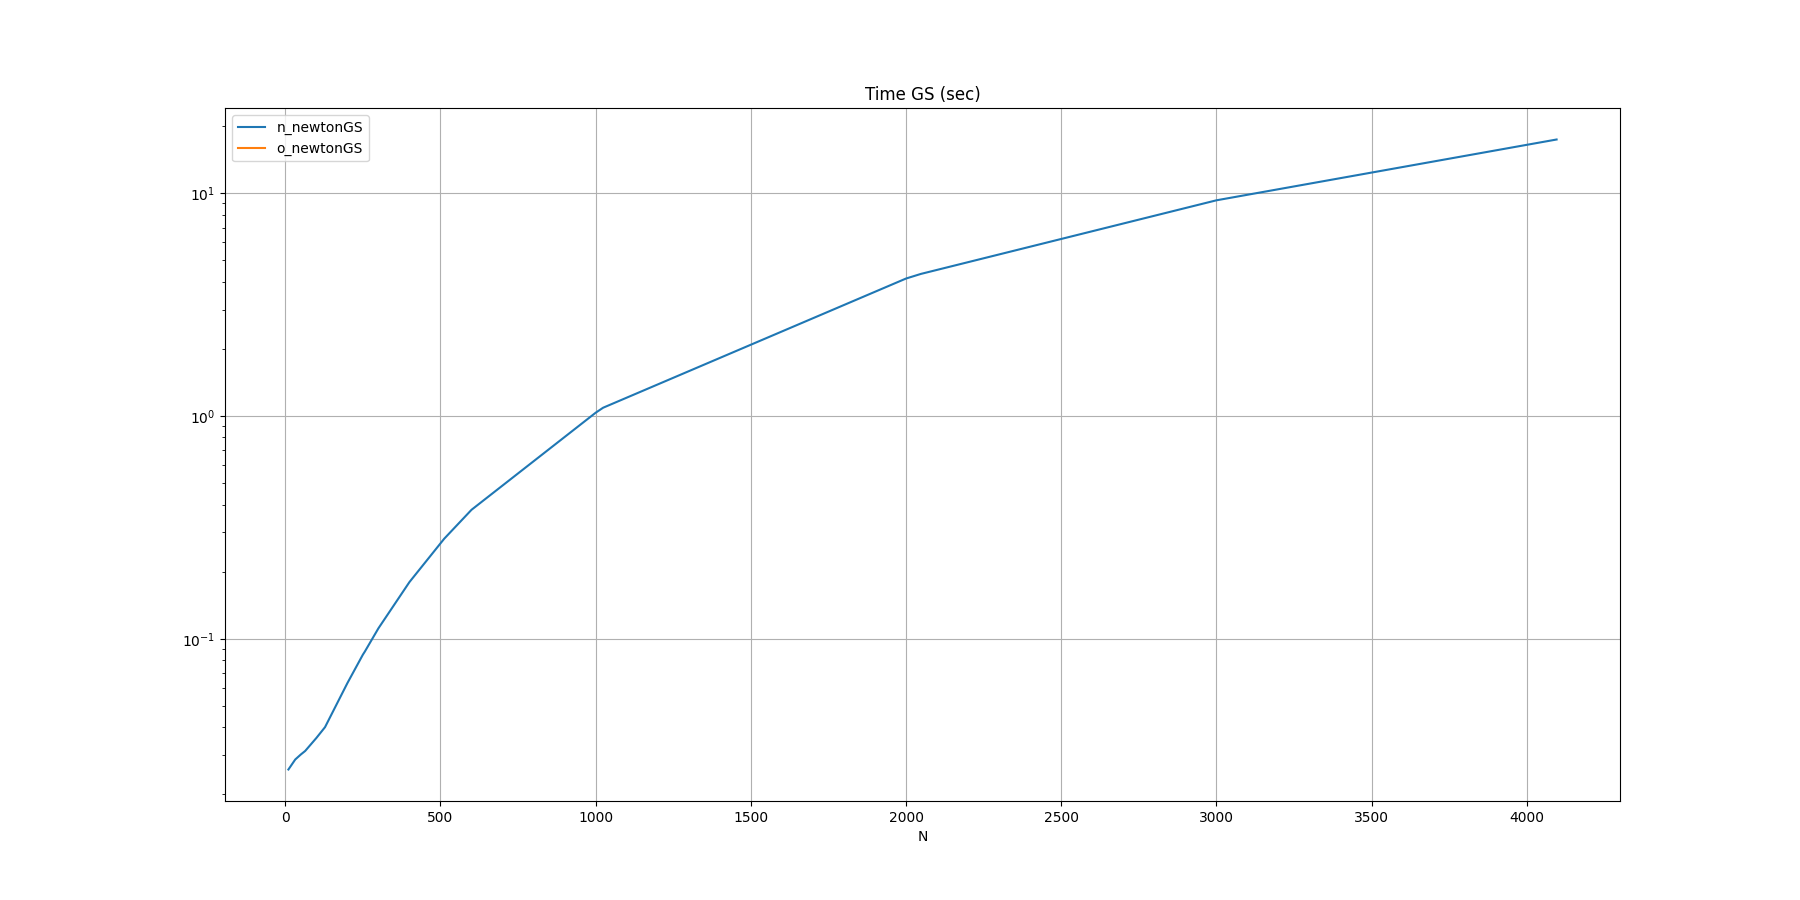

The file beside this chart, header and first rows:
N, n_newtonGS, o_newtonGS
10, 0.02588, 
32, 0.0287, 
50, 0.03023, 
64, 0.03134, 
100, 0.03584, 
128, 0.0401, 
200, 0.06318, 
250, 0.08484, 
256, 0.08742, 
300, 0.1113, 
400, 0.1796, 
512, 0.281, 
600, 0.379, 
1000, 1.033, 
1024, 1.088, 
2000, 4.135, 
2048, 4.337, 
3000, 9.278, 
4096, 17.39, 
